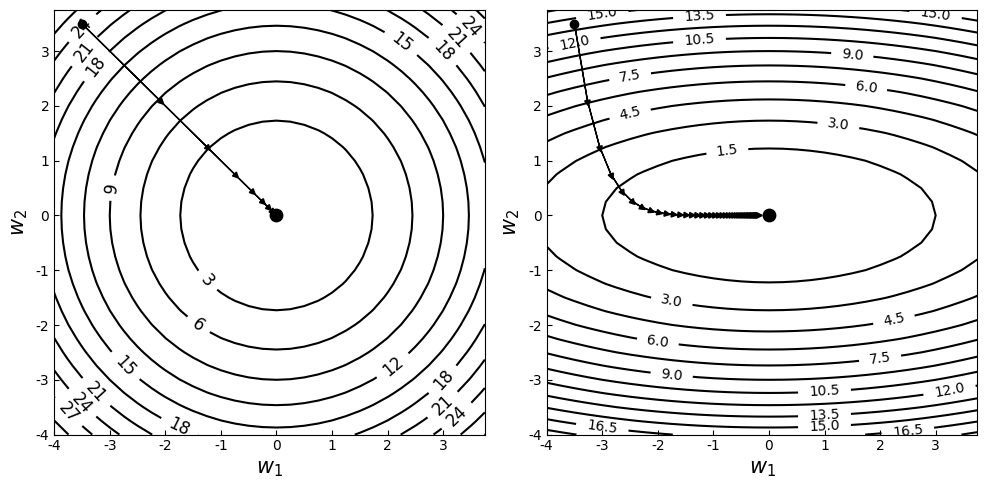

Python code for this plot:
import numpy as np
import matplotlib.pyplot as plt


def f_grad1(W1, W2, descent=True):
    grad = np.array([2 * W1, 2 * W2])
    if descent:
        grad *= -1
    learning_rate = 0.2
    return learning_rate * grad


def f_grad2(W1, W2, descent=True):
    grad = np.array([1 / 3 * W1, 2 * W2])
    if descent:
        grad *= -1
    learning_rate = 0.2
    return learning_rate * grad


def plot_countour():
    W1 = np.arange(-4, 4, 0.25)
    W2 = np.arange(-4, 4, 0.25)
    W1, W2 = np.meshgrid(W1, W2)
    plt.figure(figsize=(10, 5), dpi=80)
    plt.rcParams['ytick.direction'] = 'in'  # 刻度向内
    plt.rcParams['xtick.direction'] = 'in'  # 刻度向内
    plt.rcParams['font.sans-serif'] = ['Arial Unicode MS']
    plt.subplot(1, 2, 1)
    J = W1 ** 2 + W2 ** 2
    CS = plt.contour(W1, W2, J, 10, colors='black')
    plt.clabel(CS, inline=2, fontsize=12)
    plt.scatter(0, 0, s=80, c='black')
    plt.xlabel(r'$w_1$', fontsize=15)
    plt.ylabel(r'$w_2$', fontsize=15)

    p = np.array([-3.5, 3.5])  # 起始位置
    plt.scatter(p[0], p[1], c='black')
    for i in range(8):  # 梯度反方向，最速下降曲线
        q = f_grad1(p[0], p[1])
        print("P{}:{}".format(i, p))
        plt.arrow(p[0], p[1], q[0], q[1], head_width=0.1, head_length=0.1, fc='black', ec='black')
        p += q  # 上一次的位置加上本次的梯度
    plt.rcParams['ytick.direction'] = 'in'  # 刻度向内
    plt.rcParams['xtick.direction'] = 'in'  # 刻度向内
    plt.rcParams['font.sans-serif'] = ['Arial Unicode MS']
    plt.subplot(1, 2, 2)
    J = (1 / 6) * W1 ** 2 + W2 ** 2
    CS = plt.contour(W1, W2, J, 16, colors='black')
    plt.clabel(CS, inline=2, fontsize=10)
    plt.scatter(0, 0, s=80, c='black')
    plt.xlabel(r'$w_1$', fontsize=15)
    plt.ylabel(r'$w_2$', fontsize=15)

    p = np.array([-3.5, 3.5])  # 起始位置
    plt.scatter(p[0], p[1], c='black')
    for i in range(40):  # 梯度反方向，最速下降曲线
        q = f_grad2(p[0], p[1])
        print("P{}:{}".format(i, p))
        plt.arrow(p[0], p[1], q[0], q[1], head_width=0.1, head_length=0.1, fc='black', ec='black')
        p += q  # 上一次的位置加上本次的梯度

    plt.tight_layout()  # 调整子图间距
    plt.show()


if __name__ == '__main__':
    plot_countour()
